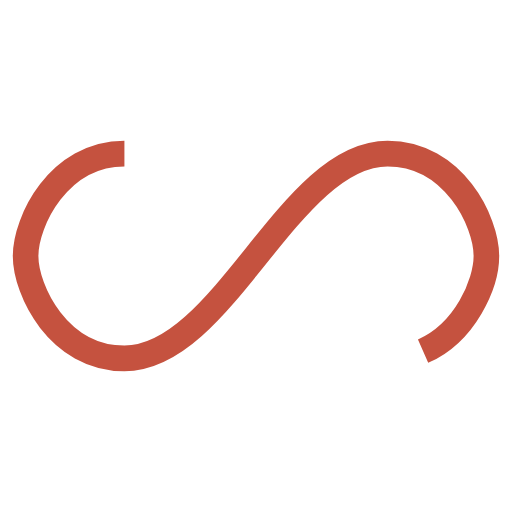
t = 0.00 s
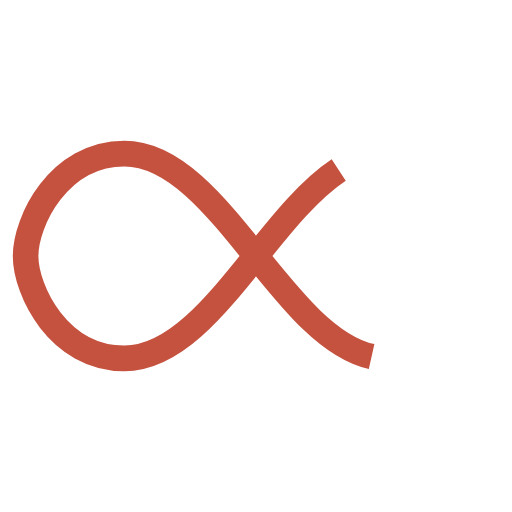
t = 0.73 s
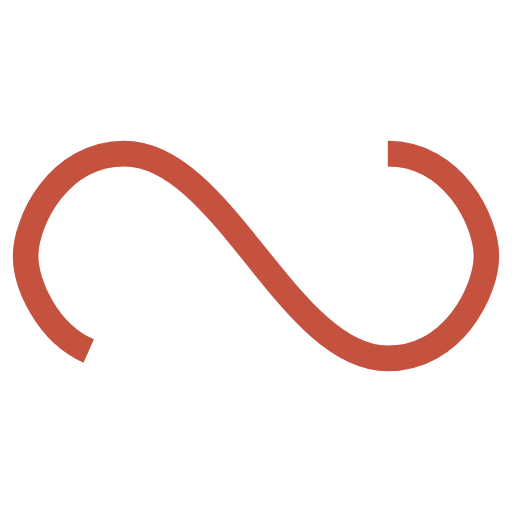
t = 1.45 s
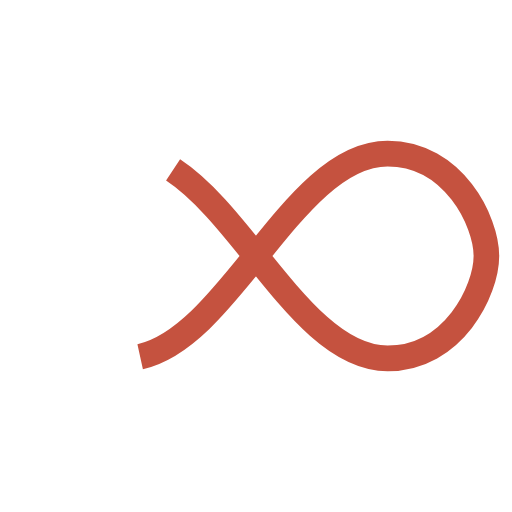
t = 2.18 s

The animated SVG that drew these frames (rendered in a browser with its animation timeline set to each time). Animation: 1 SMIL element (animate=1); one cycle of 2.90 s, repeats indefinitely.

<svg width="200px"  height="200px"  xmlns="http://www.w3.org/2000/svg" viewBox="0 0 100 100" preserveAspectRatio="xMidYMid" class="lds-infinity" style="background: none;">
    <path fill="none" ng-attr-stroke="{{config.stroke}}" ng-attr-stroke-width="{{config.width}}" ng-attr-stroke-dasharray="{{config.dasharray}}" d="M24.3,30C11.4,30,5,43.3,5,50s6.4,20,19.3,20c19.3,0,32.1-40,51.4-40 C88.6,30,95,43.3,95,50s-6.4,20-19.3,20C56.4,70,43.6,30,24.3,30z" stroke="#c5523f" stroke-width="5" stroke-dasharray="182.17813903808593 74.41078918457032">
      <animate attributeName="stroke-dashoffset" calcMode="linear" values="0;256.58892822265625" keyTimes="0;1" dur="2.9" begin="0s" repeatCount="indefinite"></animate>
    </path>
  </svg>